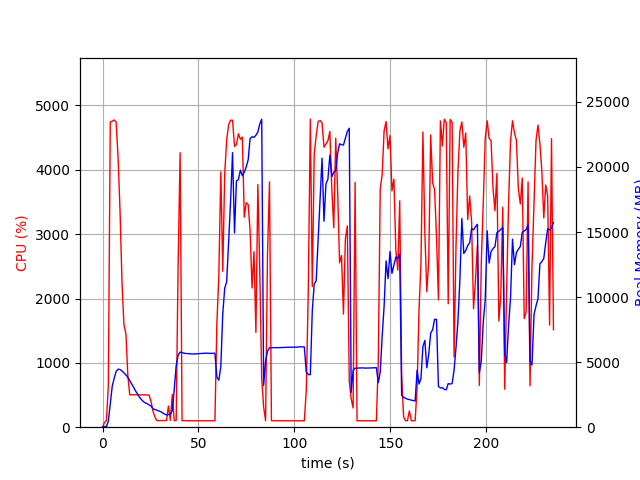

The table this chart was drawn from, first rows:
elapsed_time, nproc, cpu, mem_real, mem_virtual
4.100799560546875e-05, 1, 0.0, 8.922, 3186
1.007, 1, 73.5, 52.41, 648.4
2.014, 1, 100.2, 52.41, 648.4
3.022, 1, 642.6, 460.4, 4406
4.034, 1, 4744, 1768, 5823
5.057, 1, 4755, 3150, 7276
6.08, 1, 4775, 3770, 7974
7.105, 1, 4741, 4291, 8557
8.129, 1, 4165, 4462, 8777
9.145, 1, 3341, 4430, 8829
10.16, 1, 2241, 4316, 8873
11.17, 1, 1588, 4172, 8873
12.18, 1, 1456, 4023, 8905
13.18, 1, 805.1, 3837, 8905
14.19, 1, 504.1, 3588, 8961
15.2, 1, 502.9, 3324, 8961
16.21, 1, 505.1, 3071, 8961
17.21, 1, 505.3, 2787, 8961
18.22, 1, 504.0, 2543, 8961
19.23, 1, 504.3, 2309, 8961
20.24, 1, 501.1, 2128, 8961
21.24, 1, 503.7, 1972, 8961
22.25, 1, 501.2, 1870, 8961
23.26, 1, 500.9, 1816, 8961
24.27, 1, 499.2, 1710, 8961
25.28, 1, 400.0, 1637, 8961
26.28, 1, 251.9, 1417, 8961
27.29, 1, 160.7, 1361, 8961
28.3, 1, 103.2, 1314, 8961
29.31, 1, 102.0, 1254, 8961
30.32, 1, 102.9, 1192, 8961
31.33, 1, 103.0, 1100, 8961
32.34, 1, 103.0, 1011, 8961
33.35, 1, 102.9, 942.9, 8961
34.36, 1, 328.9, 964.5, 9023
35.37, 1, 106.0, 1005, 9252
36.38, 1, 506.9, 1271, 11124
37.39, 1, 101.9, 2904, 21888
38.4, 1, 103.0, 4731, 21888
39.41, 1, 2516, 5536, 21928
40.46, 1, 4264, 5770, 26038
41.47, 1, 100.2, 5728, 26038
42.48, 1, 102.4, 5687, 26038
43.48, 1, 100.3, 5665, 26038
44.49, 1, 100.3, 5657, 26038
45.5, 1, 101.3, 5648, 26038
46.51, 1, 101.2, 5630, 26038
47.51, 1, 99.3, 5629, 26038
48.52, 1, 100.3, 5630, 26038
49.53, 1, 99.2, 5642, 26038
50.54, 1, 100.2, 5654, 26038
51.54, 1, 99.3, 5666, 26038
52.55, 1, 101.0, 5678, 26038
53.56, 1, 99.9, 5681, 26038
54.57, 1, 99.1, 5693, 26038
55.58, 1, 101.0, 5674, 26038
56.59, 1, 101.1, 5675, 26038
57.6, 1, 101.1, 5673, 26038
58.61, 1, 99.1, 5683, 26038
59.62, 1, 1607, 3847, 26038
... 173 more rows
